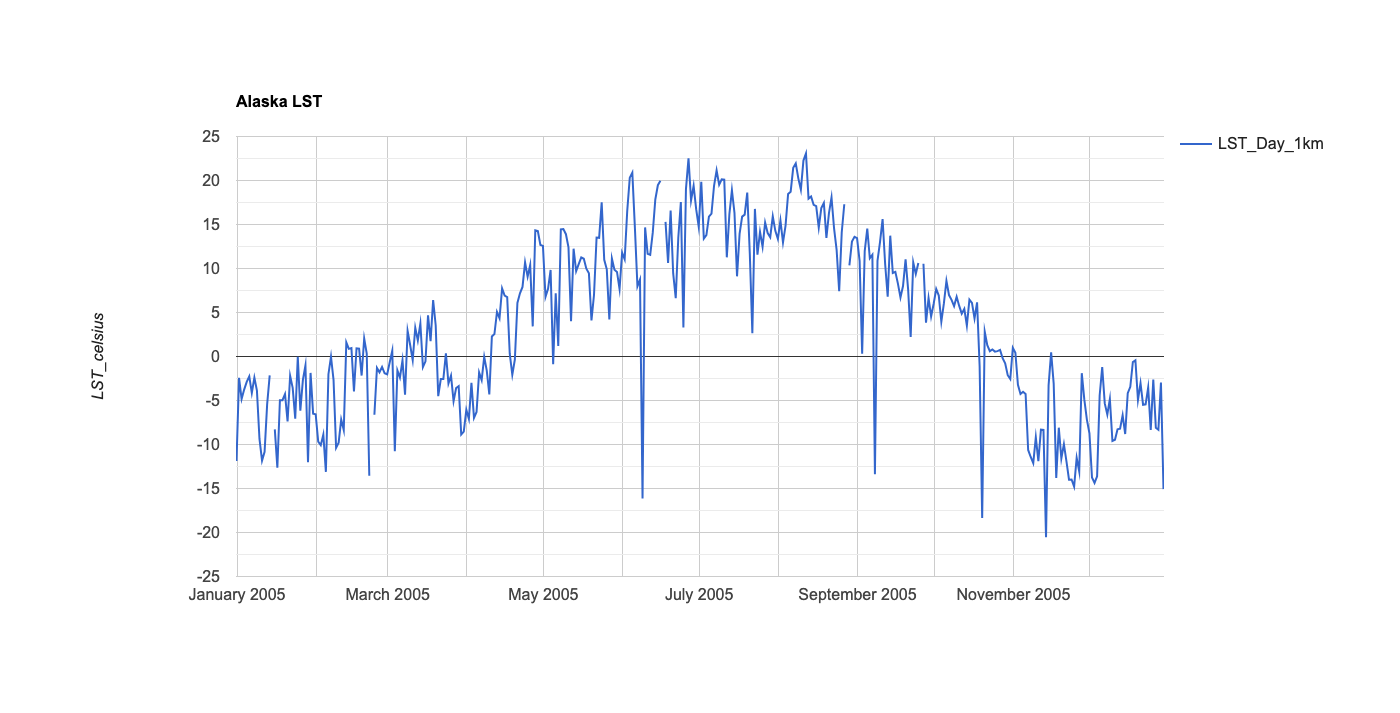

The data file committed next to this chart (first rows):
system:time_start, LST_Day_1km
Jan 1, 2005, -11.88
Jan 2, 2005, -2.431
Jan 3, 2005, -4.831
Jan 4, 2005, -3.757
Jan 5, 2005, -2.881
Jan 6, 2005, -2.267
Jan 7, 2005, -4.133
Jan 8, 2005, -2.395
Jan 9, 2005, -3.875
Jan 10, 2005, -9.371
Jan 11, 2005, -11.83
Jan 12, 2005, -10.82
Jan 13, 2005, -5.448
Jan 14, 2005, -2.15
Jan 15, 2005, 
Jan 16, 2005, -8.278
Jan 17, 2005, -12.63
Jan 18, 2005, -4.965
Jan 19, 2005, -4.969
Jan 20, 2005, -4.271
Jan 21, 2005, -7.379
Jan 22, 2005, -2.195
Jan 23, 2005, -3.563
Jan 24, 2005, -7.062
Jan 25, 2005, -0.045
Jan 26, 2005, -6.146
Jan 27, 2005, -2.649
Jan 28, 2005, -1.017
Jan 29, 2005, -12.02
Jan 30, 2005, -1.867
Jan 31, 2005, -6.491
Feb 1, 2005, -6.563
Feb 2, 2005, -9.68
Feb 3, 2005, -10.08
Feb 4, 2005, -8.878
Feb 5, 2005, -13.11
Feb 6, 2005, -2.013
Feb 7, 2005, -0.013
Feb 8, 2005, -2.645
Feb 9, 2005, -10.38
Feb 10, 2005, -9.789
Feb 11, 2005, -7.161
Feb 12, 2005, -8.351
Feb 13, 2005, 1.597
Feb 14, 2005, 0.864
Feb 15, 2005, 0.948
Feb 16, 2005, -3.985
Feb 17, 2005, 0.927
Feb 18, 2005, 0.882
Feb 19, 2005, -2.165
Feb 20, 2005, 2.055
Feb 21, 2005, 0.336
Feb 22, 2005, -13.54
Feb 23, 2005, 
Feb 24, 2005, -6.618
Feb 25, 2005, -1.295
Feb 26, 2005, -1.796
Feb 27, 2005, -1.181
Feb 28, 2005, -1.905
Mar 1, 2005, -2.033
... 304 more rows
